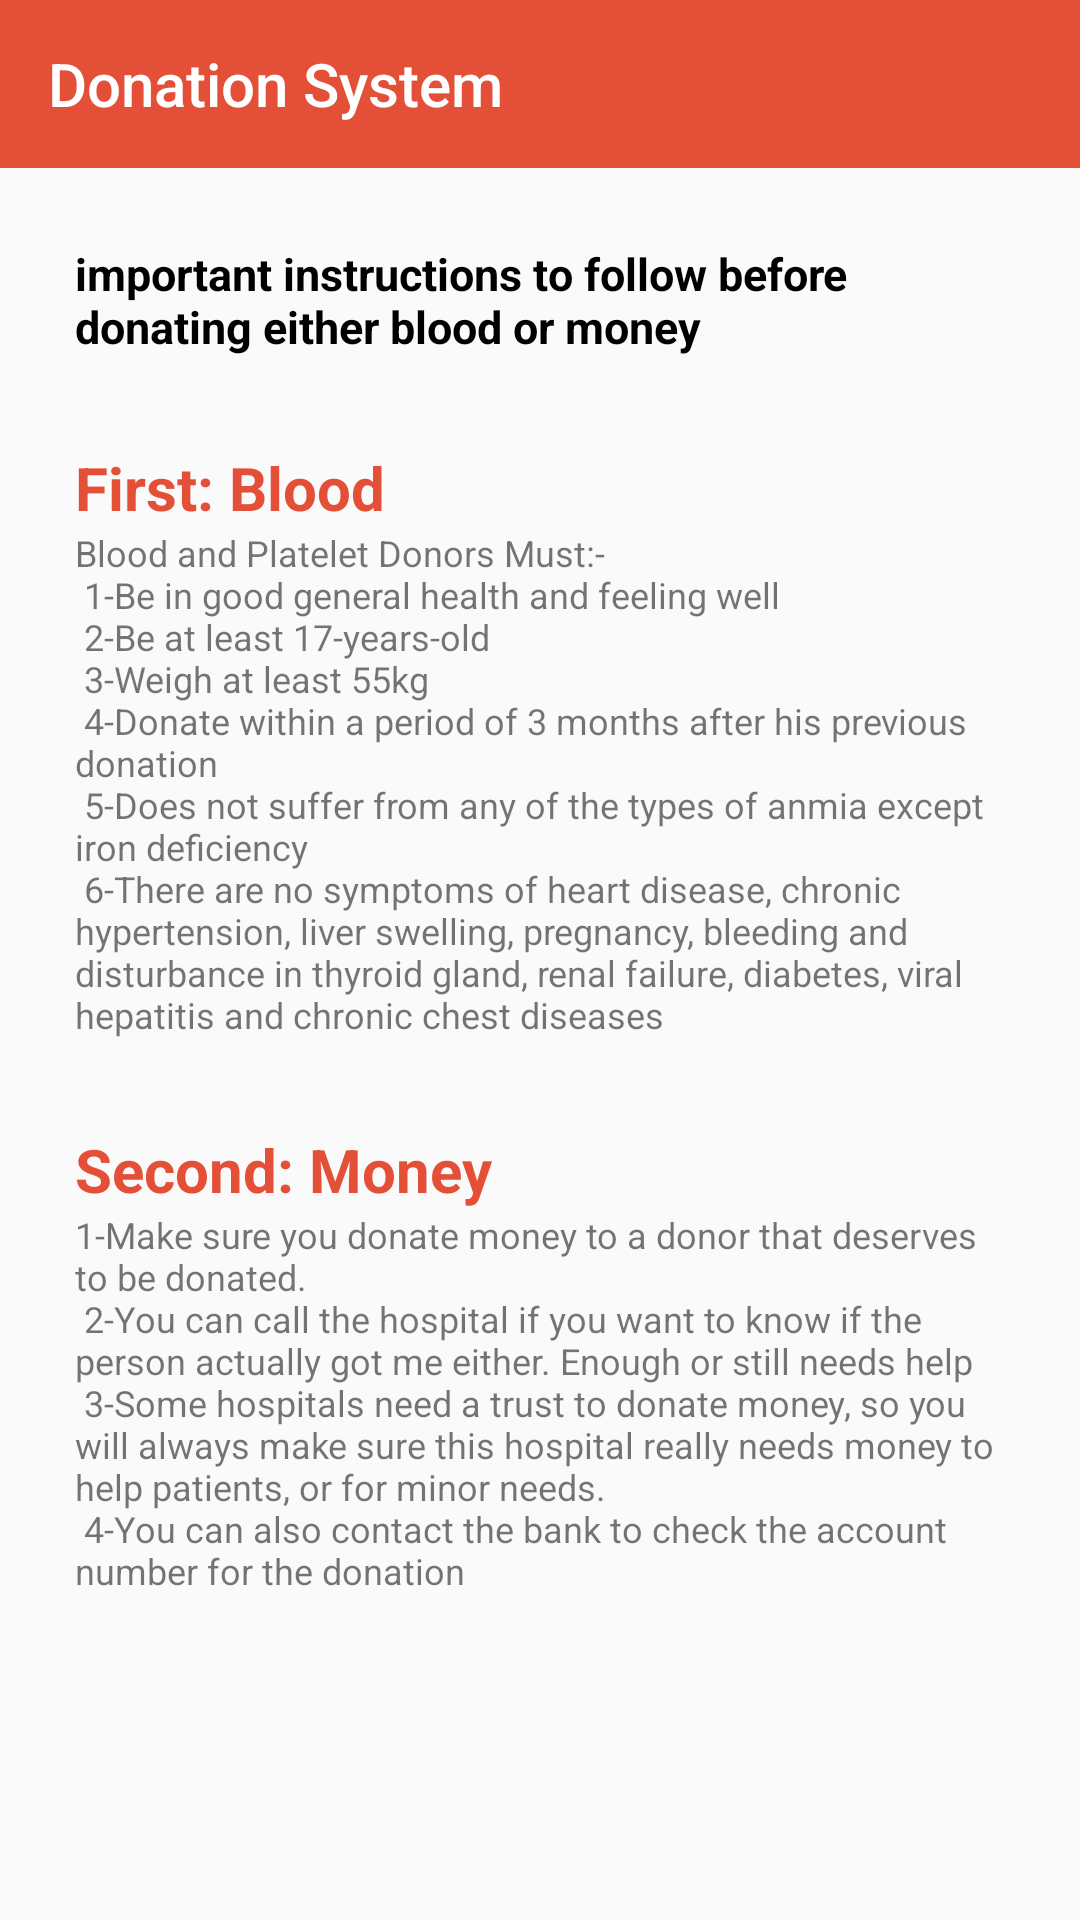

Write the Android layout XML for this screen, with the resource values it uses.
<!-- AndroidManifest.xml: application theme AppTheme -->
<!-- res/layout/instruction.xml -->
<?xml version="1.0" encoding="utf-8"?>
<ScrollView xmlns:android="http://schemas.android.com/apk/res/android"
    xmlns:app="http://schemas.android.com/apk/res-auto"
    android:layout_width="match_parent"
    android:layout_height="match_parent">

    <LinearLayout
        android:layout_width="match_parent"
        android:layout_height="match_parent"
        android:orientation="vertical">

        <android.support.design.widget.AppBarLayout
            android:layout_width="match_parent"
            android:layout_height="wrap_content"
            android:theme="@style/AppTheme.AppBarOverlay">

            <android.support.v7.widget.Toolbar
                android:id="@+id/toolbar"
                android:layout_width="match_parent"
                android:layout_height="?attr/actionBarSize"
                android:background="?attr/colorPrimary"
                app:popupTheme="@style/AppTheme.PopupOverlay"
                app:title="@string/app_name" />

        </android.support.design.widget.AppBarLayout>

        <LinearLayout
            android:layout_width="match_parent"
            android:layout_height="wrap_content"
            android:layout_margin="25dp"
            android:orientation="vertical">

            <TextView
                android:layout_width="match_parent"
                android:layout_height="wrap_content"
                android:text="@string/important"
                android:textColor="#000"
                android:textSize="15sp"
                android:textStyle="bold" />

            <TextView
                android:layout_width="match_parent"
                android:layout_height="wrap_content"
                android:layout_marginTop="30dp"
                android:text="@string/fblood"
                android:textColor="@color/colorPrimary"
                android:textSize="20sp"
                android:textStyle="bold" />

            <TextView
                android:layout_width="match_parent"
                android:layout_height="wrap_content"
                android:text="@string/bi"
                android:textSize="12sp" />

            <TextView
                android:layout_width="match_parent"
                android:layout_height="wrap_content"
                android:layout_marginTop="30dp"
                android:text="@string/smoney"
                android:textColor="@color/colorPrimary"
                android:textSize="20sp"
                android:textStyle="bold" />

            <TextView
                android:layout_width="match_parent"
                android:layout_height="wrap_content"
                android:layout_marginBottom="50dp"
                android:text="@string/mi"
                android:textSize="12sp" />
        </LinearLayout>
    </LinearLayout>
</ScrollView>
<!-- resources referenced by this layout -->
<resources>
  <color name="colorPrimary">#E44F38</color>
  <string name="app_name">Donation System</string>
  <string name="bi"> Blood and Platelet Donors Must:-\n 1-Be in good general health and feeling well\n 2-Be at least 17-years-old\n 3-Weigh at least 55kg\n 4-Donate within a period of 3 months after his previous donation\n 5-Does not suffer from any of the types of anmia except iron deficiency\n 6-There are no symptoms of heart disease, chronic hypertension, liver swelling, pregnancy, bleeding and disturbance in thyroid gland, renal failure, diabetes, viral hepatitis and chronic chest diseases</string>
  <string name="fblood">First: Blood</string>
  <string name="important">important instructions to follow before donating either blood or money</string>
  <string name="mi"> 1-Make sure you donate money to a donor that deserves to be donated.\n 2-You can call the hospital if you want to know if the person actually got me either. Enough or still needs help\n 3-Some hospitals need a trust to donate money, so you will always make sure this hospital really needs money to help patients, or for minor needs.\n 4-You can also contact the bank to check the account number for the donation\n </string>
  <string name="smoney">Second: Money</string>
  <style name="AppTheme.AppBarOverlay" parent="ThemeOverlay.AppCompat.Dark.ActionBar" />
  <style name="AppTheme.PopupOverlay" parent="ThemeOverlay.AppCompat.Light" />
  <style name="AppTheme" parent="Theme.AppCompat.Light.NoActionBar">
          
          <item name="colorPrimary">@color/colorPrimary</item>
          <item name="colorPrimaryDark">@color/colorPrimaryDark</item>
          <item name="colorAccent">@color/colorAccent</item>
          <item name="windowActionBar">false</item>
          <item name="windowNoTitle">true</item>
      </style>
  <color name="colorPrimaryDark">#fafafa</color>
  <color name="colorAccent">#333</color>
</resources>
